Run: headless pygame with SDL's dummy video driver; simulated clock (each Clock.tick advances the game by its frame time, no real sleeping); random seed 0; keys injected as events and as key.get_pressed() state; no mouse input.
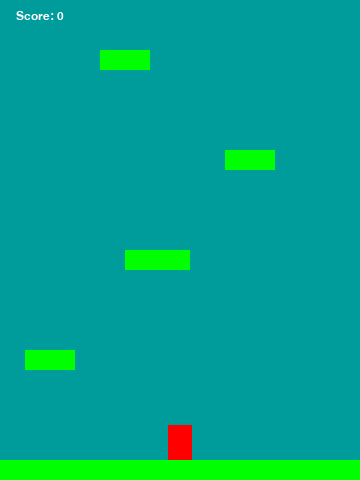
Frame 1 of 4 · flips 1–60 · no input
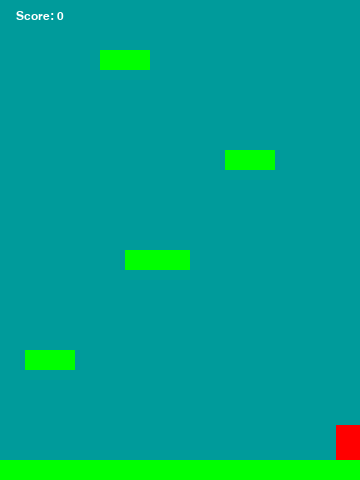
Frame 2 of 4 · flips 61–180 · tapped SPACE, RETURN · held RIGHT (→), D
Frame 3 of 4 · flips 181–300 · held DOWN (↓), S · screen unchanged from frame 2, image omitted
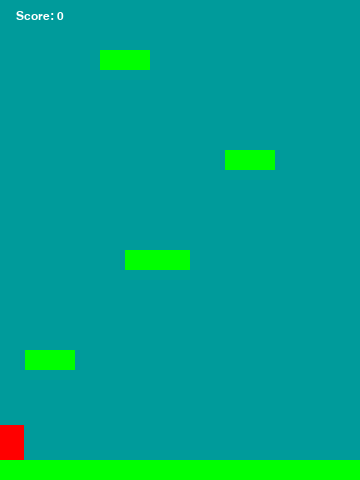
Frame 4 of 4 · flips 301–420 · held LEFT (←), A, UP (↑), W

The pygame program that drew these frames:

# Template for new Pygame project
# KidsCanCode 2014
import pygame
import sys
import random

# define some colors
BLACK = (0, 0, 0)
WHITE = (255, 255, 255)
RED = (255, 0, 0)
GREEN = (0, 255, 0)
BLUE = (0, 0, 255)
LIGHTBLUE = (0, 155, 155)
BGCOLOR = LIGHTBLUE

# basic constants for your game options
WIDTH = 360
HEIGHT = 480
FPS = 30
GRAVITY = 1

class Player(pygame.sprite.Sprite):
    width = 24
    height = 36
    speed = 8
    jump_speed = 18

    def __init__(self):
        pygame.sprite.Sprite.__init__(self)
        self.speed_x = 0
        self.speed_y = 0
        self.image = pygame.Surface((self.width, self.height))
        self.image.fill(RED)
        self.rect = self.image.get_rect()
        self.rect.centerx = WIDTH / 2
        self.rect.bottom = HEIGHT - 50

    def update(self):
        # gravity
        self.speed_y += GRAVITY
        # move
        self.rect.y += self.speed_y
        self.rect.x += self.speed_x
        #stop at the left and right
        if self.rect.left < 0:
            self.rect.left = 0
            self.speed_x = 0
        if self.rect.right > WIDTH:
            self.rect.right = WIDTH
            self.speed_x = 0

    def jump(self):
        # need to see if there's a platform under us.  If not, can't jump
        self.rect.y += 2
        hit_list = pygame.sprite.spritecollide(self, platform_sprite_list, False)
        if len(hit_list) > 0:
            self.speed_y -= self.jump_speed

    def stop(self, dir):
        if dir == 'l' and self.speed_x < 0:
            self.speed_x = 0
        if dir == 'r' and self.speed_x > 0:
            self.speed_x = 0

    def go(self, dir):
        if dir == 'l':
            self.speed_x = -self.speed
        elif dir == 'r':
            self.speed_x = self.speed

class Platform(pygame.sprite.Sprite):
    def __init__(self, x, y, size):
        pygame.sprite.Sprite.__init__(self)
        self.image = pygame.Surface((size, 20))
        self.image.fill(GREEN)
        self.rect = self.image.get_rect()
        self.rect.x = x
        self.rect.y = y

    def offscreen(self):
        if self.rect.top > HEIGHT + 10:
            return True
        return False

def draw_text(text, size, x, y):
    # utility function to draw text at a given location
    font_name = pygame.font.match_font('arial')
    font = pygame.font.Font(font_name, size)
    text_surface = font.render(text, True, WHITE)
    text_rect = text_surface.get_rect()
    text_rect.midtop = (x, y)
    screen.blit(text_surface, text_rect)

# initialize pygame
pygame.init()
# initialize sound - remove if you're not using sound
# pygame.mixer.init()
screen = pygame.display.set_mode((WIDTH, HEIGHT))
pygame.display.set_caption("Jump")
clock = pygame.time.Clock()

all_sprite_list = pygame.sprite.Group()
player = Player()
all_sprite_list.add(player)
# create the starting platforms
platform_list = [[0, HEIGHT-20, WIDTH],
                 [25, 350, 50],
                 [125, 250, 65],
                 [225, 150, 50],
                 [100, 50, 50]]
platform_sprite_list = pygame.sprite.Group()
for loc in platform_list:
    plat = Platform(loc[0], loc[1], loc[2])
    all_sprite_list.add(plat)
    platform_sprite_list.add(plat)
score = 0
running = True
while running:
    dt = clock.tick(FPS)
    # check for all your events
    for event in pygame.event.get():
        # this one checks for the window being closed
        if event.type == pygame.QUIT:
            pygame.quit()
            sys.exit()
        # now check for keypresses
        elif event.type == pygame.KEYDOWN:
            # this one quits if the player presses Esc
            if event.key == pygame.K_ESCAPE:
                pygame.quit()
                sys.exit()
            # add any other key events here
            if event.key == pygame.K_SPACE:
                player.jump()
            if event.key == pygame.K_LEFT:
                player.go('l')
            if event.key == pygame.K_RIGHT:
                player.go('r')
        elif event.type == pygame.KEYUP:
            if event.key == pygame.K_LEFT:
                player.stop('l')
            if event.key == pygame.K_RIGHT:
                player.stop('r')

    ##### Game logic goes here  #########
    # shift all platforms down when player jumps above 3/4 of screen
    if player.rect.top <= HEIGHT / 4:
        for sprite in all_sprite_list:
            sprite.rect.y += max(abs(player.speed_y), 8)

    # only collide with the platforms if falling down
    if player.speed_y >= 0:
        hit_list = pygame.sprite.spritecollide(player, platform_sprite_list, False)
        if len(hit_list) > 0:
            player.speed_y = 0
            player.rect.bottom = hit_list[0].rect.top

    # delete platforms that fall off the screen
    for plat in platform_sprite_list:
        if plat.offscreen():
            all_sprite_list.remove(plat)
            platform_sprite_list.remove(plat)
            newplat = Platform(random.randrange(-10, WIDTH-30),
                               -20, random.randrange(40, 65))
            all_sprite_list.add(newplat)
            platform_sprite_list.add(newplat)
            score += 10

    # die
    if player.rect.bottom > HEIGHT:
        for plat in platform_sprite_list:
            plat.rect.y -= max(player.speed_y, 10)
            if plat.rect.bottom < -100:
                all_sprite_list.remove(plat)
                platform_sprite_list.remove(plat)
    if len(platform_sprite_list) == 0:
        running = False

    ##### Draw/update screen #########
    screen.fill(BGCOLOR)
    all_sprite_list.update()
    all_sprite_list.draw(screen)
    score_text = 'Score: %s' % int(score)
    draw_text(score_text, 18, 40, 10)
    # after drawing, flip the display
    pygame.display.flip()
